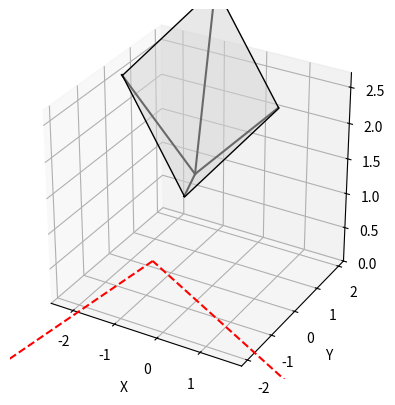

Write Python code to recreate this figure.
import numpy as np
import matplotlib.pyplot as plt
from mpl_toolkits.mplot3d.art3d import Poly3DCollection

# 参数设置
location_x = -0.3
location_y = 0
height = 2.7
fov_l = 22.5  # 各侧面与法线的夹角（视场）
Aiming_tilt_deg = 32
Aiming_rotate_deg = 38
Patten_rotate_deg = 50

# 计算法线向量
normal_vector = np.array([
    np.cos(np.radians(Aiming_tilt_deg)) * np.cos(np.radians(Aiming_rotate_deg)),
    np.cos(np.radians(Aiming_tilt_deg)) * np.sin(np.radians(Aiming_rotate_deg)),
    -np.sin(np.radians(Aiming_tilt_deg))
])

# 根据视角和高度计算底面的边长
base_size = 2 * height * np.tan(np.radians(fov_l))

# 创建底面顶点相对于锥顶的初始坐标
base_points = np.array([
    [base_size / 2, base_size / 2, 0],
    [-base_size / 2, base_size / 2, 0],
    [-base_size / 2, -base_size / 2, 0],
    [base_size / 2, -base_size / 2, 0]
])

# 锥顶位置
apex_point = np.array([location_x, location_y, height])

# 定义旋转函数
def rotate(point, axis, angle):
    axis = axis / np.linalg.norm(axis)
    cos_angle = np.cos(angle)
    sin_angle = np.sin(angle)
    rotation_matrix = cos_angle * np.eye(3) + \
                      sin_angle * np.array([[0, -axis[2], axis[1]],
                                            [axis[2], 0, -axis[0]],
                                            [-axis[1], axis[0], 0]]) + \
                      (1 - cos_angle) * np.outer(axis, axis)
    return point @ rotation_matrix.T

# 将底面点旋转至法线方向并平移到锥顶位置
rotated_base_points = np.array([rotate(p, normal_vector, np.radians(Patten_rotate_deg)) for p in base_points]) + apex_point
rotated_apex_point = rotate(apex_point, normal_vector, np.radians(Patten_rotate_deg))

# 计算每条边的向量方程，并找到 z=0 时的交点
intersection_points = []
for point in rotated_base_points:
    direction_vector = point - rotated_apex_point
    t = -rotated_apex_point[2] / direction_vector[2]
    intersect_x = rotated_apex_point[0] + t * direction_vector[0]
    intersect_y = rotated_apex_point[1] + t * direction_vector[1]
    intersection_points.append([intersect_x, intersect_y, 0])

# 绘制正四棱锥和交面
fig = plt.figure()
ax = fig.add_subplot(111, projection='3d')
ax.set_box_aspect([1, 1, 1])

# 绘制底面
base_faces = [rotated_base_points]
ax.add_collection3d(Poly3DCollection(base_faces, color='lightgray', edgecolor='black', linewidth=1, alpha=0.5))

# 绘制从顶点到底面顶点的边
for point in rotated_base_points:
    ax.plot([rotated_apex_point[0], point[0]],
            [rotated_apex_point[1], point[1]],
            [rotated_apex_point[2], point[2]], 'k-')

# 绘制 z = 0 平面的交线
intersection_points = np.array(intersection_points)
for i in range(len(intersection_points)):
    start_point = intersection_points[i]
    end_point = intersection_points[(i + 1) % len(intersection_points)]
    ax.plot([start_point[0], end_point[0]],
            [start_point[1], end_point[1]],
            [start_point[2], end_point[2]], 'r--')

# 输出底面与 z=0 的交点
print("底面与 z=0 的交点坐标:")
for i, point in enumerate(intersection_points):
    print(f"交点 {i+1}: {point}")

# 设置坐标轴范围和标题
ax.set_xlabel('X')
ax.set_ylabel('Y')
ax.set_zlabel('Z')
ax.set_xlim([location_x - base_size, location_x + base_size])
ax.set_ylim([location_y - base_size, location_y + base_size])
ax.set_zlim([0, height])

plt.show()
